Run: headless pygame with SDL's dummy video driver; simulated clock (each Clock.tick advances the game by its frame time, no real sleeping); random seed 0; keys injected as events and as key.get_pressed() state; mouse plan: one left click at the window centre at the start of phase 2, then a move to the lower-right quarter at the start of phase 3.
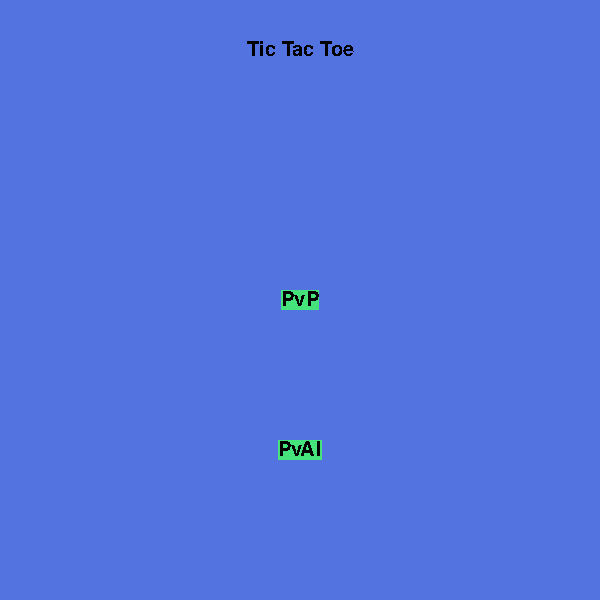
Frame 1 of 4 · flips 1–60 · no input
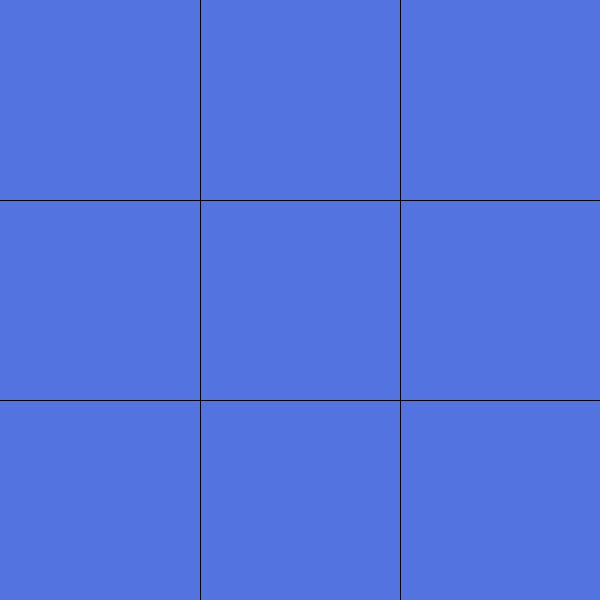
Frame 2 of 4 · flips 61–180 · clicked the window centre · tapped SPACE, RETURN · held RIGHT (→), D
Frame 3 of 4 · flips 181–300 · moved the mouse to the lower-right quarter · held DOWN (↓), S · screen unchanged from frame 2, image omitted
Frame 4 of 4 · flips 301–420 · held LEFT (←), A, UP (↑), W · screen unchanged from frame 3, image omitted

The pygame program that drew these frames:

import pygame
from sys import exit
from random import seed
from random import randint


pygame.font.init() 
font = pygame.font.SysFont('Verdana', 30)
pygame.init()
screen = pygame.display.set_mode((600, 600))
clock = pygame.time.Clock()
state = "start"

'''START SCREEN'''
logo_text = font.render("Tic Tac Toe", False, "Black")
logo_rect = logo_text.get_rect(center = (300, 50))

button_text = font.render("PvP", False, "Black")
button_rect = button_text.get_rect(center = (300, 300))

button2_text = font.render("PvAI", False, "Black")
button2_rect = button2_text.get_rect(center = (300, 450))

'''GAME SCREEN'''
board = [
  ["-", "-", "-"],
  ["-", "-", "-"],
  ["-", "-", "-"]
]
turn = True #True - O turn, False - X turn

def win(board):
  if (board[0][0] == board[0][1] == board[0][2] != "-") or (board[1][0] == board[1][1] == board[1][2] != "-") or (board[2][0] == board[2][1] == board[2][2] != "-") or (board[0][0] == board[1][0] == board[2][0] != "-") or (board[0][1] == board[1][1] == board[2][1] != "-") or (board[0][2] == board[1][2] == board[2][2] != "-") or (board[0][0] == board[1][1] == board[2][2] != "-") or (board[0][2] == board[1][1] == board[2][0] != "-"):
    return True
  else:
    return False
  
def draw(board):
  free_sqs = 0
  for i in range(3):
    for j in range(3):
      if board[i][j] == "-": free_sqs += 1
  
  if not win(board) and free_sqs == 0:
    return True
  else:
    return False
  

'''GAME SCREEN AI'''

choose_O = font.render("Graj jako O", False, "Black")
O_rect = choose_O.get_rect(center = (300, 200))

choose_X = font.render("Graj jako X", False, "Black")
X_rect = choose_X.get_rect(center = (300, 400))

you = ""
ai = ""
ai_turn = None

def getPossibleMoves(board):
  moves = []
  for i in range(3):
    for j in range(3):
      if board[i][j] == "-":
        moves.append((i, j))
  return moves 

def getComputerMove():
  corners = [(0, 0), (0, 2), (2, 0), (2, 2)]
  possible_moves = getPossibleMoves(board)
  c_free = 0
  for m in possible_moves:
    board[m[0]][m[1]] = ai
    if win(board):
      return m
    elif draw(board):
      return m
    board[m[0]][m[1]] = you
    if win(board):
      return m
    board[m[0]][m[1]] =  "-"

  for c in corners:
    if board[c[0]][c[1]] == you:
      if (1, 1) in possible_moves:
        return (1, 1)
    elif board[c[0]][c[1]] == "-":
      c_free += 1
    elif board[c[0]][c[1]] == ai:
      if c == (0, 0) and board[0][2] == "-":
        return (0, 2)
      elif c == (0, 2)  and board[0][0] == "-":
        return (0, 0)
      elif c == (2, 0) and board[2][2] == "-":
        return (2, 2)
      elif c == (2, 2)  and board[2][0] == "-":
        return (2, 0)
    elif c_free == 4:
      return (0, 0)
  seed(1)
  return possible_moves[randint(0, len(possible_moves))]
'''END SCREEN'''

playAgain_text = font.render("OD NOWA", False, "Black")
playAgain_rect = playAgain_text.get_rect(center = (300, 300))

quit_text = font.render("WYJDŹ", False, "Black")
quit_rect = quit_text.get_rect(center = (300, 450))



def start(screen):
  screen.fill("#5374e0")

  screen.blit(logo_text, logo_rect)
  pygame.draw.rect(screen, "#46e37d", button_rect)
  screen.blit(button_text, button_rect)
  pygame.draw.rect(screen, "#46e37d", button2_rect)
  screen.blit(button2_text, button2_rect)

def game(screen):
  screen.fill("#5374e0")

  for i in range(3):
    for j in range(3):
      if board[i][j] == "O":
        pygame.draw.rect(screen, "Black", pygame.Rect(i * 200, j * 200, 200, 200), 10, 100)
      elif board[i][j] == "X":
        pygame.draw.line(screen, "Black", (i*200, j*200), ((i+1)*200, (j+1)* 200), 10)
        pygame.draw.line(screen, "Black", ((i+1)*200, j*200), (i*200, (j+1) * 200), 10)
  pygame.draw.line(screen, "Black", (200, 0), (200, 600))
  pygame.draw.line(screen, "Black", (400, 0), (400, 600))
  pygame.draw.line(screen, "Black", (0, 200), (600, 200))
  pygame.draw.line(screen, "Black", (0, 400), (600, 400))

def game_ai_choose(screen):
  screen.fill("#5374e0")

  pygame.draw.rect(screen, "#46e37d", O_rect)
  screen.blit(choose_O, O_rect)

  pygame.draw.rect(screen, "#46e37d", X_rect)
  screen.blit(choose_X, X_rect)


def end(screen):
  screen.fill("#5374e0")
  game(screen)

  if ai_turn != None:
    if win(board):
      result = "Przegrałeś" if ai_turn else "Wygrałeś"
    elif draw(board):
      result = "Remis"
  else:   
    if win(board):
      result = "Wygrywa O" if turn else "Wygrywa X"
    elif draw(board):
      result = "Remis"

  score_text = font.render(result, False, "White")
  score_rect = score_text.get_rect(center = (300, 50))
  screen.blit(score_text, score_rect)
  pygame.draw.rect(screen, "#46e37d", playAgain_rect)
  screen.blit(playAgain_text, playAgain_rect)
  pygame.draw.rect(screen, "Red", quit_rect)
  screen.blit(quit_text, quit_rect)

while True:
  for e in pygame.event.get():
    if e.type == pygame.QUIT:
      pygame.quit()
      exit()
    if state == "start":
      if e.type == pygame.MOUSEBUTTONUP:
        if button_rect.collidepoint(e.pos):
          state = "game_pvp"
        elif button2_rect.collidepoint(e.pos):
          state = "game_ai_choose"
    if state == "game_pvp":
      if e.type == pygame.MOUSEBUTTONDOWN:
        pos = e.pos
        r = pos[0] // 200
        c = pos[1] // 200
        if board[r][c] == "-":
          board[r][c] = "O" if turn else "X"
          if win(board) or draw(board):
            game(screen)
            state = "end"
          else:
            turn = not turn
    if state == "game_ai_choose":
      if e.type == pygame.MOUSEBUTTONUP:
        if X_rect.collidepoint(e.pos):
          you = "X"
          ai = "O"
          ai_turn = True
          state = "game_ai"
        elif O_rect.collidepoint(e.pos):
          you = "O"
          ai = "X"
          ai_turn = False
          state = "game_ai"
    if state == "game_ai":
      if not ai_turn:
        if e.type == pygame.MOUSEBUTTONDOWN:
          pos = e.pos
          r = pos[0] // 200
          c = pos[1] // 200
          if board[r][c] == "-":
            board[r][c] = you
          if win(board) or draw(board):
            game(screen)
            state = "end"
          else:
            ai_turn = not ai_turn
      else:
        move = getComputerMove()
        board[move[0]][move[1]] = ai
        if win(board) or draw(board):
            game(screen)
            state = "end"
        else:
          ai_turn = not ai_turn
      
      
    if state == "end":
      if e.type == pygame.MOUSEBUTTONUP:
        if quit_rect.collidepoint(e.pos):
          pygame.quit()
          exit()
        elif playAgain_rect.collidepoint(e.pos):
          state = "new game"

  if state == "start":
    start(screen)
  elif state == "game_pvp":
    game(screen)
  elif state == "game_ai_choose":
    game_ai_choose(screen)
  elif state == "game_ai":
    game(screen)
  elif state == "end":
    end(screen)
  elif state == "new game":
    board = [
    ["-", "-", "-"],
    ["-", "-", "-"],
    ["-", "-", "-"]]
    turn = True
    ai_turn = None
    state = "start"
    

  pygame.display.update()
  clock.tick(15)
